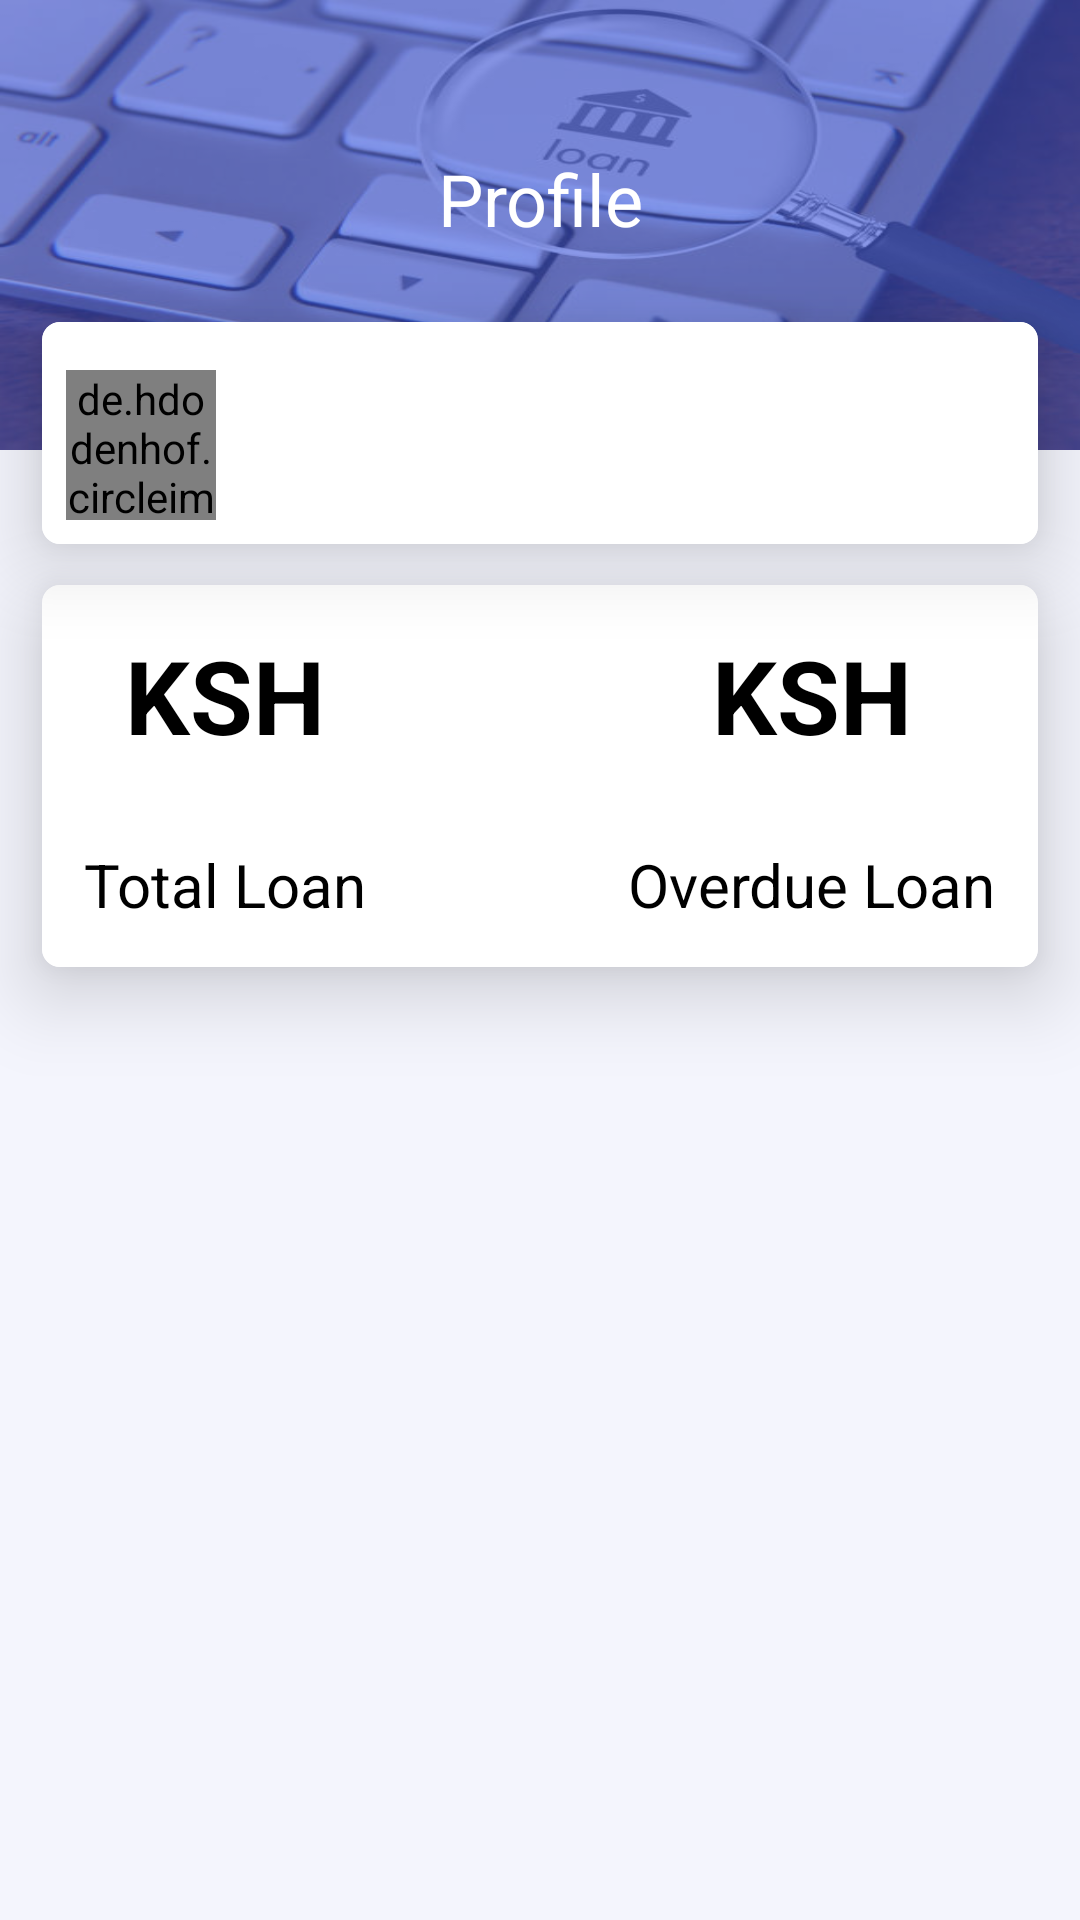

Android layout source for this screen:
<!-- AndroidManifest.xml: application theme Theme.LoanManagementSystem -->
<!-- res/layout/fragment_profile.xml -->
<?xml version="1.0" encoding="utf-8"?>
<RelativeLayout xmlns:android="http://schemas.android.com/apk/res/android"
    xmlns:app="http://schemas.android.com/apk/res-auto"
    xmlns:tools="http://schemas.android.com/tools"
    android:layout_width="match_parent"
    android:layout_height="match_parent"
    android:background="@drawable/header_profile"
    tools:context=".userFragments.Profile">


    <LinearLayout
        android:layout_width="match_parent"
        android:layout_height="150dp"
        android:background="@drawable/loan_background"
        android:orientation="vertical">

    </LinearLayout>
    <LinearLayout
        android:layout_width="match_parent"
        android:layout_height="150dp"
        android:background="#9B4057DB"
        android:orientation="vertical">

    </LinearLayout>
    <RelativeLayout
        android:layout_width="match_parent"
        android:layout_height="wrap_content"
        android:id="@+id/first_layout"
        android:layout_marginTop="50dp">
        <TextView
            android:layout_width="wrap_content"
            android:layout_height="wrap_content"
            android:text="Profile"
            android:layout_centerInParent="true"
            android:textAlignment="center"
            android:textColor="#fff"
            android:textSize="24sp"/>
    </RelativeLayout>

    <androidx.cardview.widget.CardView
        android:layout_width="match_parent"
        android:layout_marginLeft="14dp"
        android:layout_marginRight="14dp"
        android:layout_height="wrap_content"
        android:layout_below="@+id/first_layout"
        android:padding="12dp"
        android:layout_marginTop="25dp"
        app:cardCornerRadius="6dp"
        app:cardElevation="16dp">
        <LinearLayout
            android:layout_width="match_parent"
            android:layout_height="wrap_content"
            android:orientation="horizontal"
            android:background="@color/white"
            android:padding="8dp">

            <de.hdodenhof.circleimageview.CircleImageView
                android:layout_width="50dp"
                android:layout_height="50dp"
                android:layout_marginTop="8dp"
                android:src="@drawable/person"
                app:civ_border_color="@color/black"
                app:civ_border_width="2dp" />

            <TextView
                android:layout_width="wrap_content"
                android:layout_height="wrap_content"
                android:layout_marginTop="18dp"
                android:textSize="16sp"
                android:textColor="#000"
                android:id="@+id/fullname"
                android:layout_marginLeft="16dp"
                />


        </LinearLayout>
    </androidx.cardview.widget.CardView>

    <LinearLayout
        android:layout_width="match_parent"
        android:layout_height="match_parent"
        android:layout_marginTop="150dp"
        android:orientation="vertical"
        android:gravity="center_horizontal"
        android:background="#F0FFFFFF">

        <androidx.cardview.widget.CardView
            android:layout_width="match_parent"
            android:layout_marginLeft="14dp"
            android:layout_marginRight="14dp"
            android:layout_height="wrap_content"
            android:layout_below="@+id/first_layout"
            android:padding="12dp"
            android:layout_marginTop="45dp"
            app:cardCornerRadius="6dp"

            app:cardElevation="16dp">
            <RelativeLayout
                android:layout_width="match_parent"
                android:layout_height="wrap_content"
                android:orientation="horizontal"
                android:background="@color/white"
                android:padding="8dp">

                <LinearLayout
                    android:layout_width="wrap_content"
                    android:layout_height="wrap_content"
                    android:padding="6dp"
                    android:layout_alignParentStart="true"
                    android:gravity="center"
                    android:orientation="vertical"
                    >
                    <TextView
                        android:layout_width="wrap_content"
                        android:layout_height="wrap_content"
                        android:text="KSH"
                        android:textSize="34sp"
                        android:textStyle="bold"
                        android:textColor="#000"
                        />
                    <TextView
                        android:layout_width="wrap_content"
                        android:layout_height="wrap_content"
                        android:textSize="20sp"
                        android:id="@+id/totalLoan"
                        android:textStyle="bold"
                        android:textColor="#000"
                        />
                    <TextView
                        android:layout_width="wrap_content"
                        android:layout_height="wrap_content"
                        android:textSize="20sp"
                        android:textColor="#000"
                        android:text="Total Loan"
                        />

                </LinearLayout>
                <LinearLayout
                    android:layout_width="wrap_content"
                    android:layout_height="wrap_content"
                    android:padding="6dp"
                    android:gravity="center"
                    android:visibility="gone"
                    android:orientation="vertical"
                    >
                    <de.hdodenhof.circleimageview.CircleImageView
                        android:layout_width="50dp"
                        android:layout_height="50dp"
                        app:civ_border_width="1dp"
                        app:civ_border_color="@color/white"
                        android:src="@drawable/person" />

                    <TextView
                        android:layout_width="wrap_content"
                        android:layout_height="wrap_content"
                        android:textSize="20sp"
                        android:textStyle="bold"
                        android:textColor="#000"
                        android:text="$3 675"
                        />
                    <TextView
                        android:layout_width="wrap_content"
                        android:layout_height="wrap_content"
                        android:textSize="20sp"
                        android:textColor="#000"
                        android:text="Repaid loan"
                        />

                </LinearLayout>
                <LinearLayout
                    android:layout_width="wrap_content"
                    android:layout_height="wrap_content"
                    android:layout_alignParentEnd="true"
                    android:padding="6dp"
                    android:gravity="center"
                    android:orientation="vertical"
                    >
                    <TextView
                        android:layout_width="wrap_content"
                        android:layout_height="wrap_content"
                        android:text="KSH"
                        android:textSize="34sp"
                        android:textStyle="bold"
                        android:textColor="#000"
                        />
                    <TextView
                        android:layout_width="wrap_content"
                        android:layout_height="wrap_content"
                        android:textSize="20sp"
                        android:id="@+id/overdue_loans"
                        android:textStyle="bold"
                        android:textColor="#000"
                        />
                    <TextView
                        android:layout_width="wrap_content"
                        android:layout_height="wrap_content"
                        android:textSize="20sp"
                        android:textColor="#000"
                        android:text="Overdue Loan"
                        />

                </LinearLayout>
            </RelativeLayout>
        </androidx.cardview.widget.CardView>
    </LinearLayout>

    <ProgressBar
        android:layout_width="wrap_content"
        android:layout_height="wrap_content"
        android:indeterminate="true"
        android:indeterminateTintMode="src_atop"
        android:layout_centerInParent="true"
        android:visibility="gone"
        android:indeterminateTint="#0523E6"
        android:id="@+id/progressbar"/>

</RelativeLayout>
<!-- resources referenced by this layout -->
<resources>
  <color name="black">#FF000000</color>
  <color name="white">#FFFFFFFF</color>
  <!-- drawable header_profile (drawable) -->
  <?xml version="1.0" encoding="utf-8"?>
  <shape xmlns:android="http://schemas.android.com/apk/res/android"
      android:shape="rectangle">
      <solid android:color="@color/purple_500"/>
  
  </shape>
  <!-- drawable loan_background: jpg bitmap (drawable, 34122 bytes) -->
  <style name="Theme.LoanManagementSystem" parent="Theme.MaterialComponents.DayNight.DarkActionBar">
          
          <item name="colorPrimary">@color/purple_500</item>
          <item name="colorPrimaryVariant">@color/purple_700</item>
          <item name="colorOnPrimary">@color/white</item>
          
          <item name="colorSecondary">@color/teal_200</item>
          <item name="colorSecondaryVariant">@color/teal_700</item>
          <item name="colorOnSecondary">@color/black</item>
          
          <item name="android:statusBarColor">?attr/colorPrimaryVariant</item>
          
      </style>
  <color name="purple_500">#4057DB</color>
  <color name="purple_700">#4D49D5</color>
  <color name="teal_200">#FFFFFF</color>
  <color name="teal_700">#FF018786</color>
</resources>
